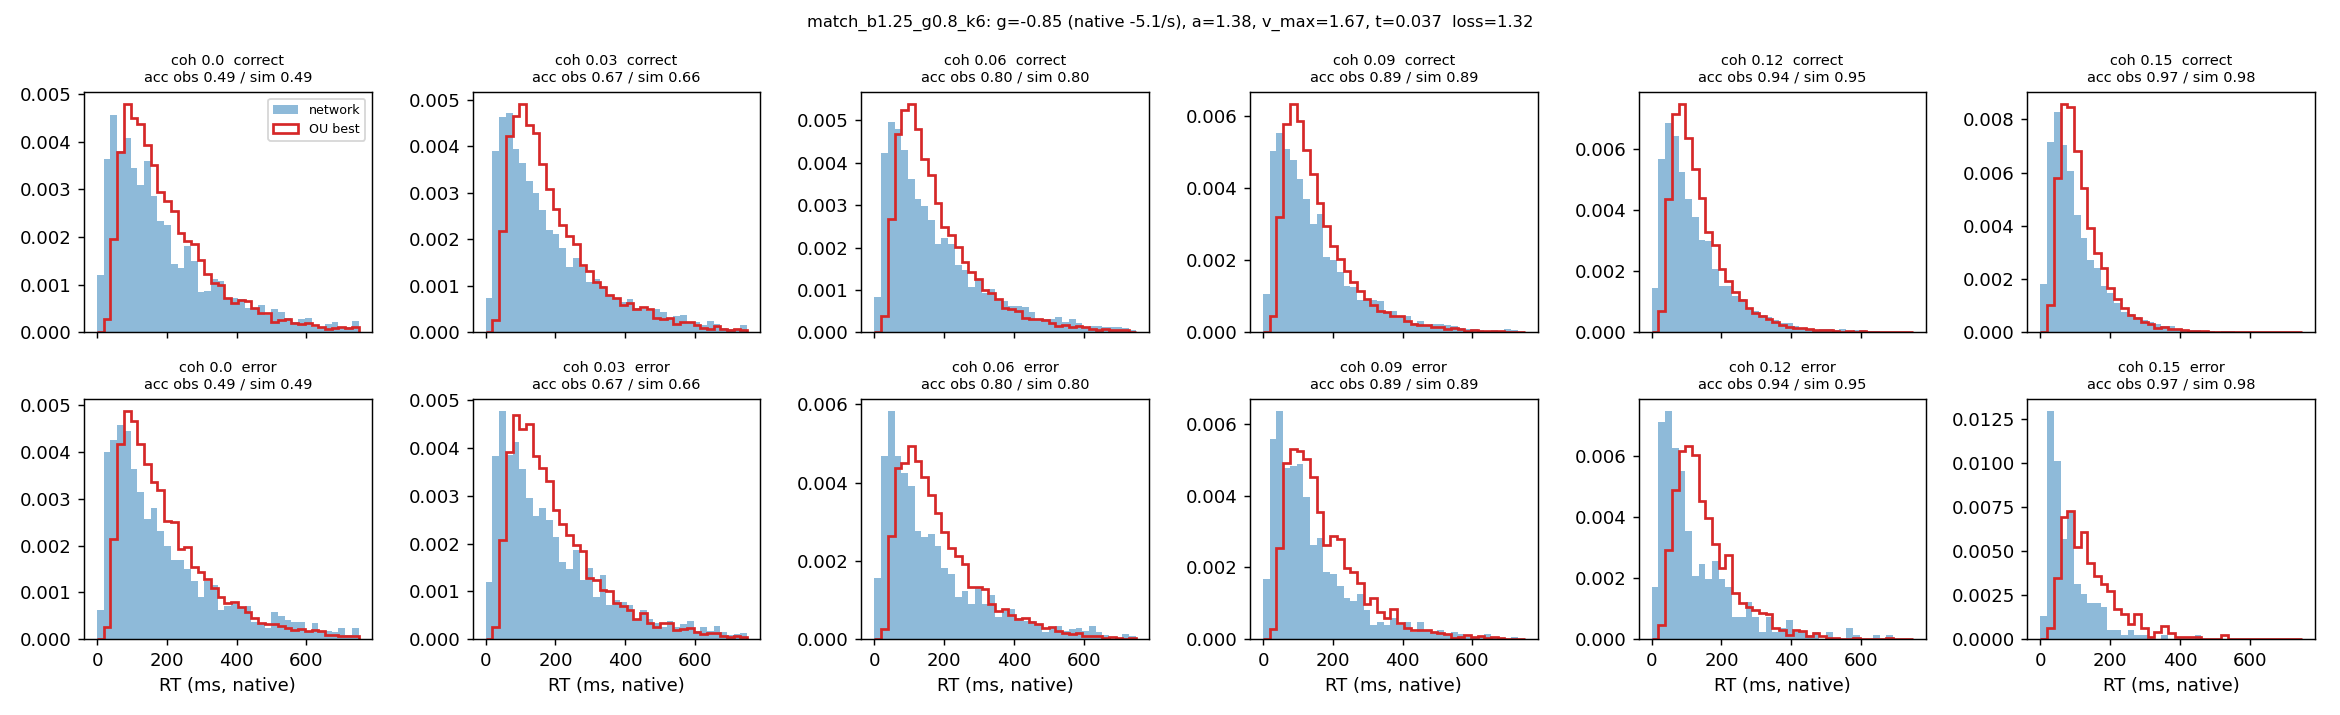

The data file committed next to this chart (first rows):
coherence, n, acc_obs, acc_sim, omit_obs, omit_sim, qc10_obs, qc30_obs, qc50_obs, qc70_obs, qc90_obs, qc10_sim, qc30_sim, qc50_sim, qc70_sim, qc90_sim, qe50_obs, qe50_sim
0.0, 3534, 0.49, 0.486, 0.028, 0.009, 40.0, 88.3, 145.0, 231.7, 420.0, 72.89, 116.7, 166.6, 239.6, 387.9, 143.5, 164.7
0.03, 7070, 0.673, 0.661, 0.024, 0.007, 41.0, 84.0, 143.0, 228.0, 414.0, 70.63, 112.9, 158.8, 227.9, 378.2, 146.0, 166.8
0.06, 7103, 0.798, 0.8, 0.013, 0.004, 39.0, 80.0, 135.5, 217.0, 387.0, 66.89, 105.4, 147.8, 210.8, 341.3, 121.0, 156.2
0.09, 7350, 0.894, 0.894, 0.006, 0.002, 36.0, 72.0, 117.0, 179.0, 325.0, 63.4, 95.52, 131.6, 183.2, 295.9, 107.0, 145.9
0.12, 7216, 0.941, 0.949, 0.002, 0.0, 33.0, 62.0, 98.0, 151.0, 262.0, 58.08, 85.65, 115.2, 157.1, 247.9, 86.0, 132.4
0.15, 7300, 0.973, 0.976, 0.0, 0.0, 30.0, 54.0, 82.0, 124.0, 215.0, 53.35, 77.38, 101.9, 136.2, 208.7, 61.5, 122.4
